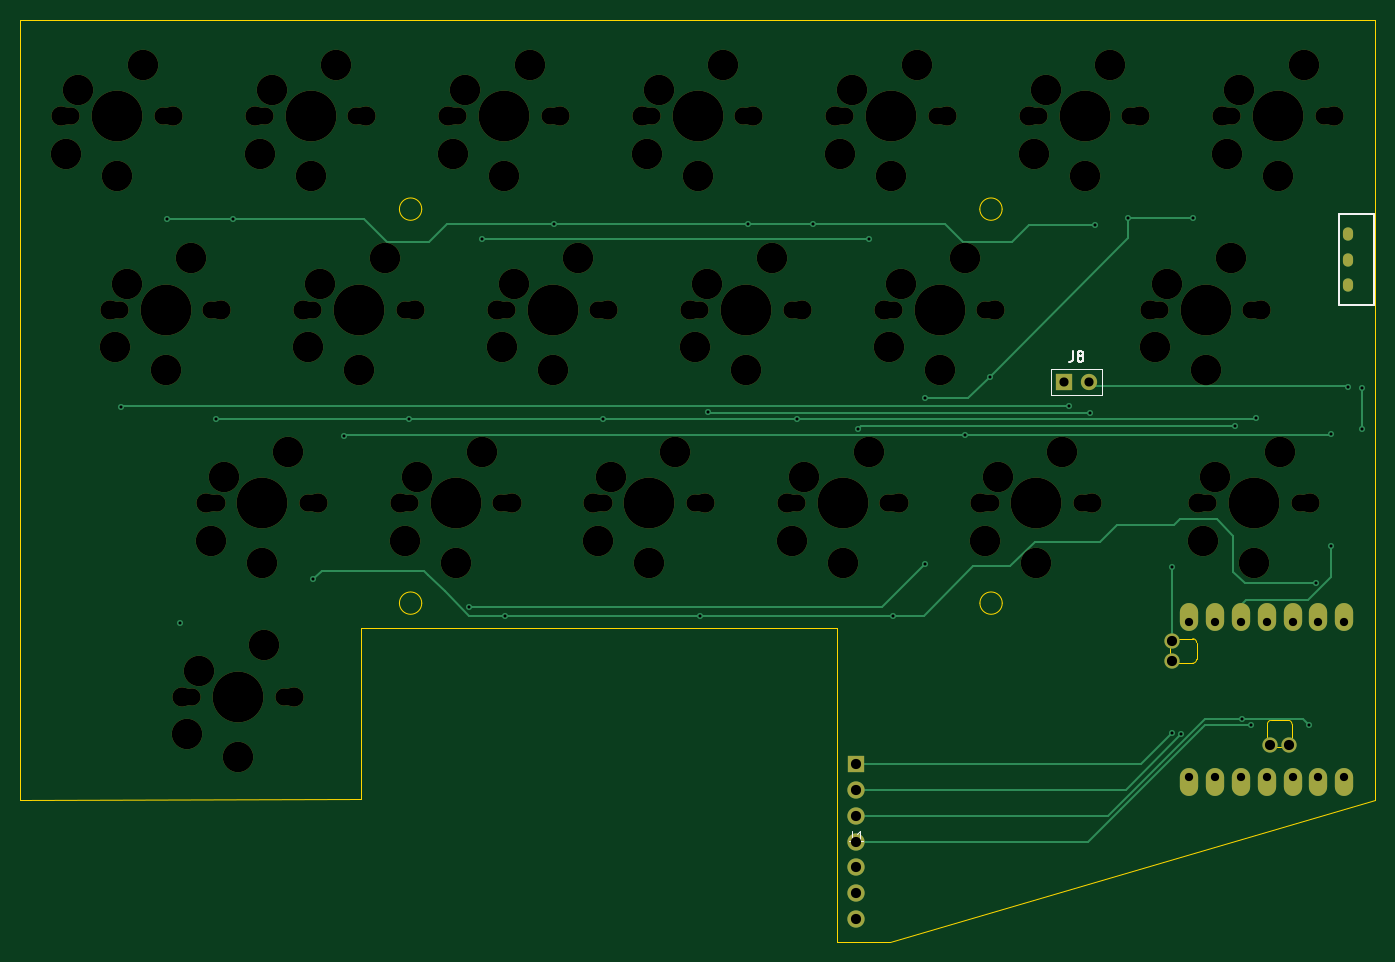
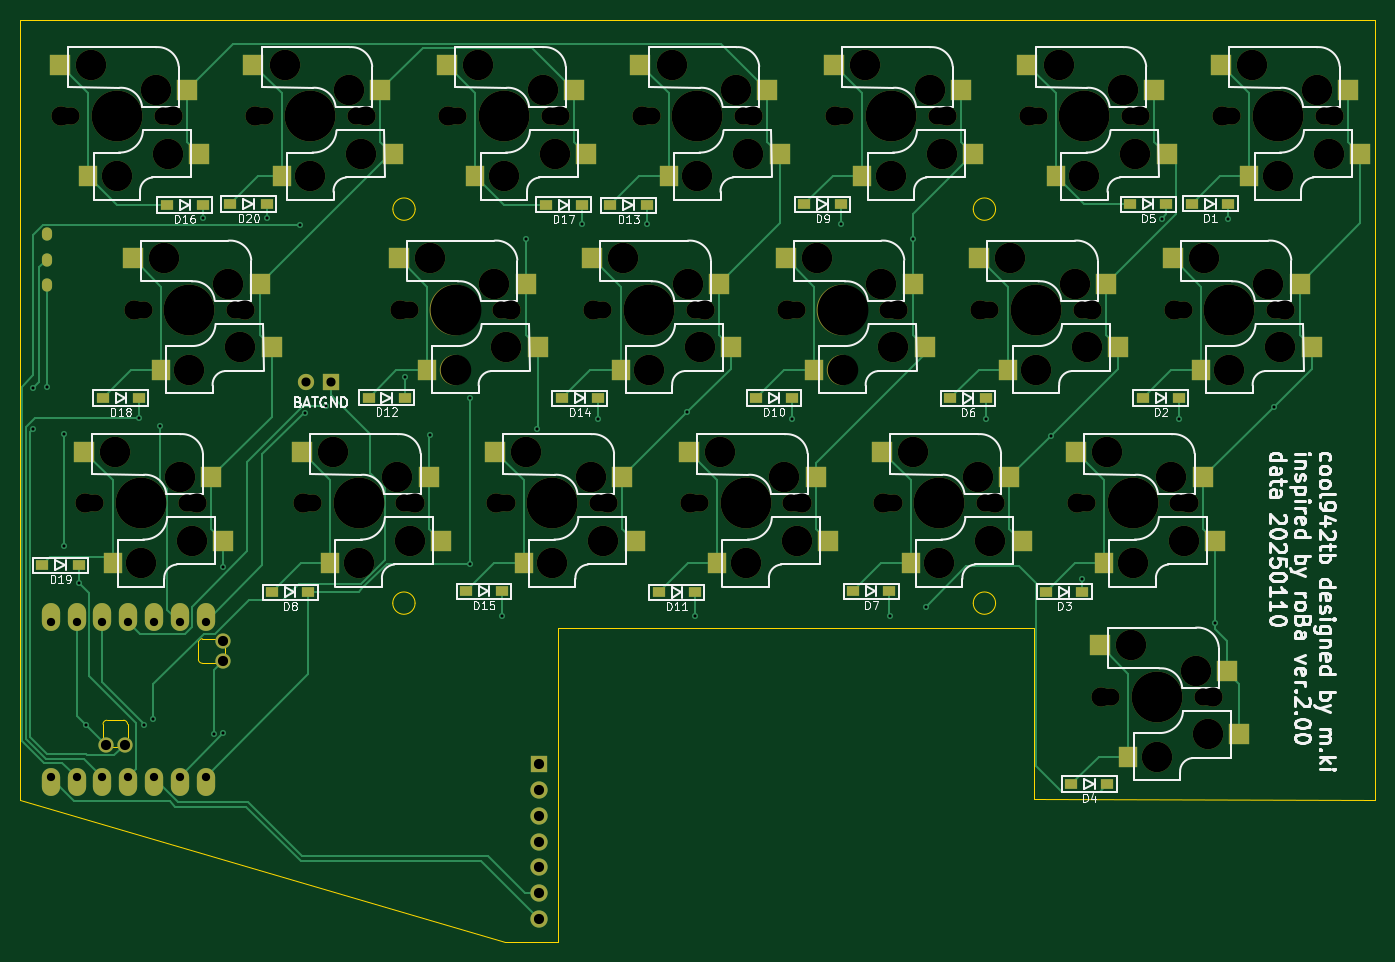
Circuit board: 9 layer files. Board 133.3 x 90.8 mm.
- bottom_copper: cool937tb_R_v2-B_Cu.gbr (26062 bytes)
- bottom_mask: cool937tb_R_v2-B_Mask.gbr (11293 bytes)
- bottom_silk: cool937tb_R_v2-B_Silkscreen.gbr (85534 bytes)
- outline: cool937tb_R_v2-Edge_Cuts.gbr (2681 bytes)
- top_copper: cool937tb_R_v2-F_Cu.gbr (9044 bytes)
- top_mask: cool937tb_R_v2-F_Mask.gbr (7590 bytes)
- top_silk: cool937tb_R_v2-F_Silkscreen.gbr (3156 bytes)
- drill: cool937tb_R_v2-NPTH.drl (3476 bytes)
- drill: cool937tb_R_v2-PTH.drl (1754 bytes)

=== bottom_copper: cool937tb_R_v2-B_Cu.gbr (26062 bytes, source omitted) ===
=== bottom_mask: cool937tb_R_v2-B_Mask.gbr (11293 bytes, source omitted) ===
=== bottom_silk: cool937tb_R_v2-B_Silkscreen.gbr (85534 bytes, source omitted) ===
=== outline: cool937tb_R_v2-Edge_Cuts.gbr ===
%TF.GenerationSoftware,KiCad,Pcbnew,8.0.7*%
%TF.CreationDate,2025-01-10T20:34:57+09:00*%
%TF.ProjectId,cool937tb_R_v2,636f6f6c-3933-4377-9462-5f525f76322e,rev?*%
%TF.SameCoordinates,Original*%
%TF.FileFunction,Profile,NP*%
%FSLAX46Y46*%
G04 Gerber Fmt 4.6, Leading zero omitted, Abs format (unit mm)*
G04 Created by KiCad (PCBNEW 8.0.7) date 2025-01-10 20:34:57*
%MOMM*%
%LPD*%
G01*
G04 APERTURE LIST*
%TA.AperFunction,Profile*%
%ADD10C,0.050000*%
%TD*%
%TA.AperFunction,Profile*%
%ADD11C,0.100000*%
%TD*%
%TA.AperFunction,Profile*%
%ADD12C,0.120000*%
%TD*%
G04 APERTURE END LIST*
D10*
X-9540000Y9510000D02*
X123810000Y9510000D01*
X24020000Y-50400000D02*
X24030000Y-67240000D01*
D11*
X87130000Y-9140000D02*
G75*
G02*
X84930000Y-9140000I-1100000J0D01*
G01*
X84930000Y-9140000D02*
G75*
G02*
X87130000Y-9140000I1100000J0D01*
G01*
D10*
X24030000Y-67240000D02*
X-9540000Y-67280000D01*
X70900000Y-81250000D02*
X76050000Y-81250000D01*
X76050000Y-81250000D02*
X123810000Y-67280000D01*
D11*
X29990000Y-47930000D02*
G75*
G02*
X27790000Y-47930000I-1100000J0D01*
G01*
X27790000Y-47930000D02*
G75*
G02*
X29990000Y-47930000I1100000J0D01*
G01*
D10*
X-9540000Y-67280000D02*
X-9540000Y9510000D01*
X70880000Y-50420000D02*
X24020000Y-50400000D01*
D11*
X87140000Y-47930000D02*
G75*
G02*
X84940000Y-47930000I-1100000J0D01*
G01*
X84940000Y-47930000D02*
G75*
G02*
X87140000Y-47930000I1100000J0D01*
G01*
D10*
X123810000Y9510000D02*
X123810000Y-67280000D01*
D11*
X29990000Y-9140000D02*
G75*
G02*
X27790000Y-9140000I-1100000J0D01*
G01*
X27790000Y-9140000D02*
G75*
G02*
X29990000Y-9140000I1100000J0D01*
G01*
D10*
X70900000Y-81250000D02*
X70880000Y-50420000D01*
D12*
%TO.C,U1*%
X103608247Y-53161953D02*
X103608247Y-52120553D01*
X104294047Y-51434753D02*
X105894247Y-51434753D01*
X105894247Y-53847753D02*
X104294047Y-53847753D01*
X106275247Y-51815753D02*
X106275247Y-53466753D01*
X113250753Y-61441953D02*
X113250753Y-59841753D01*
X113631753Y-59460753D02*
X115282753Y-59460753D01*
X114977953Y-62127753D02*
X113936553Y-62127753D01*
X115663753Y-59841753D02*
X115663753Y-61441953D01*
X103608247Y-53161953D02*
G75*
G02*
X104294047Y-53847753I247753J-438047D01*
G01*
X104294047Y-51434753D02*
G75*
G02*
X103608251Y-52120546I-438047J-247747D01*
G01*
X105894247Y-51434753D02*
G75*
G02*
X106275247Y-51815753I3J-380997D01*
G01*
X106275247Y-53466753D02*
G75*
G02*
X105894247Y-53847747I-380987J-7D01*
G01*
X113250753Y-59841753D02*
G75*
G02*
X113631753Y-59460753I380996J4D01*
G01*
X113250753Y-61441953D02*
G75*
G02*
X113936553Y-62127753I247753J-438047D01*
G01*
X114977953Y-62127753D02*
G75*
G02*
X115663753Y-61441953I438047J247753D01*
G01*
X115282753Y-59460753D02*
G75*
G02*
X115663753Y-59841753I8J-380992D01*
G01*
%TD*%
M02*

=== top_copper: cool937tb_R_v2-F_Cu.gbr (9044 bytes, source omitted) ===
=== top_mask: cool937tb_R_v2-F_Mask.gbr (7590 bytes, source omitted) ===
=== top_silk: cool937tb_R_v2-F_Silkscreen.gbr ===
%TF.GenerationSoftware,KiCad,Pcbnew,8.0.7*%
%TF.CreationDate,2025-01-10T20:34:57+09:00*%
%TF.ProjectId,cool937tb_R_v2,636f6f6c-3933-4377-9462-5f525f76322e,rev?*%
%TF.SameCoordinates,Original*%
%TF.FileFunction,Legend,Top*%
%TF.FilePolarity,Positive*%
%FSLAX46Y46*%
G04 Gerber Fmt 4.6, Leading zero omitted, Abs format (unit mm)*
G04 Created by KiCad (PCBNEW 8.0.7) date 2025-01-10 20:34:57*
%MOMM*%
%LPD*%
G01*
G04 APERTURE LIST*
%ADD10C,0.100000*%
%ADD11C,0.150000*%
%ADD12C,0.127000*%
G04 APERTURE END LIST*
D10*
X72396666Y-70367419D02*
X72396666Y-71081704D01*
X72396666Y-71081704D02*
X72349047Y-71224561D01*
X72349047Y-71224561D02*
X72253809Y-71319800D01*
X72253809Y-71319800D02*
X72110952Y-71367419D01*
X72110952Y-71367419D02*
X72015714Y-71367419D01*
X73396666Y-71367419D02*
X72825238Y-71367419D01*
X73110952Y-71367419D02*
X73110952Y-70367419D01*
X73110952Y-70367419D02*
X73015714Y-70510276D01*
X73015714Y-70510276D02*
X72920476Y-70605514D01*
X72920476Y-70605514D02*
X72825238Y-70653133D01*
D11*
X94122916Y-23148569D02*
X94122916Y-23862854D01*
X94122916Y-23862854D02*
X94075297Y-24005711D01*
X94075297Y-24005711D02*
X93980059Y-24100950D01*
X93980059Y-24100950D02*
X93837202Y-24148569D01*
X93837202Y-24148569D02*
X93741964Y-24148569D01*
X94741964Y-23577140D02*
X94646726Y-23529521D01*
X94646726Y-23529521D02*
X94599107Y-23481902D01*
X94599107Y-23481902D02*
X94551488Y-23386664D01*
X94551488Y-23386664D02*
X94551488Y-23339045D01*
X94551488Y-23339045D02*
X94599107Y-23243807D01*
X94599107Y-23243807D02*
X94646726Y-23196188D01*
X94646726Y-23196188D02*
X94741964Y-23148569D01*
X94741964Y-23148569D02*
X94932440Y-23148569D01*
X94932440Y-23148569D02*
X95027678Y-23196188D01*
X95027678Y-23196188D02*
X95075297Y-23243807D01*
X95075297Y-23243807D02*
X95122916Y-23339045D01*
X95122916Y-23339045D02*
X95122916Y-23386664D01*
X95122916Y-23386664D02*
X95075297Y-23481902D01*
X95075297Y-23481902D02*
X95027678Y-23529521D01*
X95027678Y-23529521D02*
X94932440Y-23577140D01*
X94932440Y-23577140D02*
X94741964Y-23577140D01*
X94741964Y-23577140D02*
X94646726Y-23624759D01*
X94646726Y-23624759D02*
X94599107Y-23672378D01*
X94599107Y-23672378D02*
X94551488Y-23767616D01*
X94551488Y-23767616D02*
X94551488Y-23958092D01*
X94551488Y-23958092D02*
X94599107Y-24053330D01*
X94599107Y-24053330D02*
X94646726Y-24100950D01*
X94646726Y-24100950D02*
X94741964Y-24148569D01*
X94741964Y-24148569D02*
X94932440Y-24148569D01*
X94932440Y-24148569D02*
X95027678Y-24100950D01*
X95027678Y-24100950D02*
X95075297Y-24053330D01*
X95075297Y-24053330D02*
X95122916Y-23958092D01*
X95122916Y-23958092D02*
X95122916Y-23767616D01*
X95122916Y-23767616D02*
X95075297Y-23672378D01*
X95075297Y-23672378D02*
X95027678Y-23624759D01*
X95027678Y-23624759D02*
X94932440Y-23577140D01*
%TO.C,SW21*%
X120270000Y-9620000D02*
X123770000Y-9620000D01*
X120270000Y-18620000D02*
X120270000Y-9620000D01*
X123770000Y-9620000D02*
X123770000Y-18620000D01*
X123770000Y-18620000D02*
X120270000Y-18620000D01*
D12*
%TO.C,J8*%
X91916250Y-24923750D02*
X96996250Y-24923750D01*
X91916250Y-27463750D02*
X91916250Y-24923750D01*
X96996250Y-24923750D02*
X96996250Y-27463750D01*
X96996250Y-27463750D02*
X91916250Y-27463750D01*
%TD*%
M02*

=== drill: cool937tb_R_v2-NPTH.drl ===
M48
; DRILL file {KiCad 8.0.7} date 2025-01-10T20:35:00+0900
; FORMAT={-:-/ absolute / metric / decimal}
; #@! TF.CreationDate,2025-01-10T20:35:00+09:00
; #@! TF.GenerationSoftware,Kicad,Pcbnew,8.0.7
; #@! TF.FileFunction,NonPlated,1,2,NPTH
FMAT,2
METRIC
; #@! TA.AperFunction,NonPlated,NPTH,ComponentDrill
T1C1.700
; #@! TA.AperFunction,NonPlated,NPTH,ComponentDrill
T2C1.900
; #@! TA.AperFunction,NonPlated,NPTH,ComponentDrill
T3C3.000
; #@! TA.AperFunction,NonPlated,NPTH,ComponentDrill
T4C5.000
%
G90
G05
T1
X-5.08Y0.0
X-4.5Y0.0
X-0.318Y-19.05
X0.263Y-19.05
X4.5Y0.0
X5.08Y0.0
X6.826Y-57.15
X7.406Y-57.15
X9.207Y-38.1
X9.262Y-19.05
X9.787Y-38.1
X9.842Y-19.05
X13.97Y0.0
X14.55Y0.0
X16.406Y-57.15
X16.986Y-57.15
X18.732Y-19.05
X18.787Y-38.1
X19.312Y-19.05
X19.367Y-38.1
X23.55Y0.0
X24.13Y0.0
X28.258Y-38.1
X28.312Y-19.05
X28.837Y-38.1
X28.892Y-19.05
X33.02Y0.0
X33.6Y0.0
X37.782Y-19.05
X37.837Y-38.1
X38.362Y-19.05
X38.417Y-38.1
X42.6Y0.0
X43.18Y0.0
X47.307Y-38.1
X47.362Y-19.05
X47.887Y-38.1
X47.942Y-19.05
X52.07Y0.0
X52.65Y0.0
X56.832Y-19.05
X56.887Y-38.1
X57.412Y-19.05
X57.467Y-38.1
X61.65Y0.0
X62.23Y0.0
X66.358Y-38.1
X66.412Y-19.05
X66.938Y-38.1
X66.992Y-19.05
X71.12Y0.0
X71.7Y0.0
X75.882Y-19.05
X75.938Y-38.1
X76.462Y-19.05
X76.517Y-38.1
X80.7Y0.0
X81.28Y0.0
X85.407Y-38.1
X85.462Y-19.05
X85.987Y-38.1
X86.042Y-19.05
X90.17Y0.0
X90.75Y0.0
X94.987Y-38.1
X95.567Y-38.1
X99.75Y0.0
X100.33Y0.0
X102.076Y-19.05
X102.656Y-19.05
X106.839Y-38.1
X107.419Y-38.1
X109.22Y0.0
X109.8Y0.0
X111.656Y-19.05
X112.236Y-19.05
X116.419Y-38.1
X116.999Y-38.1
X118.8Y0.0
X119.38Y0.0
T2
X-5.5Y0.0
X-0.737Y-19.05
X5.5Y0.0
X6.406Y-57.15
X8.787Y-38.1
X10.262Y-19.05
X13.55Y0.0
X17.406Y-57.15
X18.312Y-19.05
X19.787Y-38.1
X24.55Y0.0
X27.837Y-38.1
X29.312Y-19.05
X32.6Y0.0
X37.362Y-19.05
X38.837Y-38.1
X43.6Y0.0
X46.887Y-38.1
X48.362Y-19.05
X51.65Y0.0
X56.412Y-19.05
X57.887Y-38.1
X62.65Y0.0
X65.938Y-38.1
X67.412Y-19.05
X70.7Y0.0
X75.462Y-19.05
X76.938Y-38.1
X81.7Y0.0
X84.987Y-38.1
X86.462Y-19.05
X89.75Y0.0
X95.987Y-38.1
X100.75Y0.0
X101.656Y-19.05
X106.419Y-38.1
X108.8Y0.0
X112.656Y-19.05
X117.419Y-38.1
X119.8Y0.0
T3
X-5.0Y-3.7
X-3.81Y2.54
X-0.237Y-22.75
X0.0Y-5.9
X0.952Y-16.51
X2.54Y5.08
X4.763Y-24.95
X6.906Y-60.85
X7.302Y-13.97
X8.096Y-54.61
X9.287Y-41.8
X10.477Y-35.56
X11.906Y-63.05
X14.05Y-3.7
X14.287Y-44.0
X14.446Y-52.07
X15.24Y2.54
X16.828Y-33.02
X18.812Y-22.75
X19.05Y-5.9
X20.002Y-16.51
X21.59Y5.08
X23.812Y-24.95
X26.352Y-13.97
X28.337Y-41.8
X29.527Y-35.56
X33.1Y-3.7
X33.337Y-44.0
X34.29Y2.54
X35.877Y-33.02
X37.862Y-22.75
X38.1Y-5.9
X39.052Y-16.51
X40.64Y5.08
X42.862Y-24.95
X45.402Y-13.97
X47.387Y-41.8
X48.578Y-35.56
X52.15Y-3.7
X52.387Y-44.0
X53.34Y2.54
X54.927Y-33.02
X56.912Y-22.75
X57.15Y-5.9
X58.102Y-16.51
X59.69Y5.08
X61.912Y-24.95
X64.453Y-13.97
X66.438Y-41.8
X67.627Y-35.56
X71.2Y-3.7
X71.438Y-44.0
X72.39Y2.54
X73.977Y-33.02
X75.962Y-22.75
X76.2Y-5.9
X77.153Y-16.51
X78.74Y5.08
X80.962Y-24.95
X83.502Y-13.97
X85.487Y-41.8
X86.677Y-35.56
X90.25Y-3.7
X90.487Y-44.0
X91.44Y2.54
X93.027Y-33.02
X95.25Y-5.9
X97.79Y5.08
X102.156Y-22.75
X103.346Y-16.51
X106.919Y-41.8
X107.156Y-24.95
X108.109Y-35.56
X109.3Y-3.7
X109.696Y-13.97
X110.49Y2.54
X111.919Y-44.0
X114.3Y-5.9
X114.459Y-33.02
X116.84Y5.08
T4
X0.0Y0.0
X4.763Y-19.05
X11.906Y-57.15
X14.287Y-38.1
X19.05Y0.0
X23.812Y-19.05
X33.337Y-38.1
X38.1Y0.0
X42.862Y-19.05
X52.387Y-38.1
X57.15Y0.0
X61.912Y-19.05
X71.438Y-38.1
X76.2Y0.0
X80.962Y-19.05
X90.487Y-38.1
X95.25Y0.0
X107.156Y-19.05
X111.919Y-38.1
X114.3Y0.0
M30

=== drill: cool937tb_R_v2-PTH.drl ===
M48
; DRILL file {KiCad 8.0.7} date 2025-01-10T20:34:59+0900
; FORMAT={-:-/ absolute / metric / decimal}
; #@! TF.CreationDate,2025-01-10T20:34:59+09:00
; #@! TF.GenerationSoftware,Kicad,Pcbnew,8.0.7
; #@! TF.FileFunction,Plated,1,2,PTH
FMAT,2
METRIC
; #@! TA.AperFunction,Plated,PTH,ViaDrill
T1C0.300
; #@! TA.AperFunction,Plated,PTH,ComponentDrill
T2C0.500
; #@! TA.AperFunction,Plated,PTH,ComponentDrill
T3C0.813
; #@! TA.AperFunction,Plated,PTH,ComponentDrill
T4C0.900
; #@! TA.AperFunction,Plated,PTH,ComponentDrill
T5C1.000
%
G90
G05
T1
X0.424Y-28.596
X4.92Y-10.11
X6.188Y-49.86
X9.76Y-29.78
X11.44Y-10.11
X19.33Y-45.54
X22.324Y-31.446
X28.74Y-29.78
X34.64Y-48.29
X35.962Y-12.04
X38.19Y-49.16
X43.02Y-10.58
X47.82Y-29.78
X57.43Y-49.16
X58.124Y-29.146
X62.1Y-10.58
X66.95Y-29.78
X68.53Y-10.58
X72.89Y-30.82
X74.01Y-12.04
X76.34Y-49.16
X79.57Y-27.78
X79.57Y-44.05
X83.47Y-31.34
X85.95Y-25.63
X93.73Y-28.55
X95.77Y-29.18
X96.28Y-10.72
X99.55Y-10.04
X103.826Y-60.76
X103.84Y-44.36
X104.767Y-60.853
X105.87Y-10.01
X110.02Y-30.5
X110.7Y-59.358
X111.6Y-59.96
X112.16Y-29.72
X117.341Y-59.931
X118.04Y-45.98
X119.47Y-42.35
X119.54Y-31.29
X121.21Y-26.64
X122.55Y-26.71
X122.56Y-30.8
T3
X105.566Y-49.8
X105.566Y-65.04
X108.106Y-49.8
X108.106Y-65.04
X110.646Y-49.8
X110.646Y-65.04
X113.186Y-49.8
X113.186Y-65.04
X115.726Y-49.8
X115.726Y-65.04
X118.266Y-49.8
X118.266Y-65.04
X120.806Y-49.8
X120.806Y-65.04
T4
X93.206Y-26.194
X95.726Y-26.194
T5
X72.73Y-63.79
X72.73Y-66.33
X72.73Y-68.87
X72.73Y-71.41
X72.73Y-73.95
X72.73Y-76.49
X72.73Y-79.03
X103.874Y-51.705
X103.874Y-53.585
X113.503Y-61.865
X115.408Y-61.865
T2
G00X121.22Y-11.47
M15
G01X121.22Y-11.77
M16
G05
G00X121.22Y-13.97
M15
G01X121.22Y-14.27
M16
G05
G00X121.22Y-16.47
M15
G01X121.22Y-16.77
M16
G05
M30

